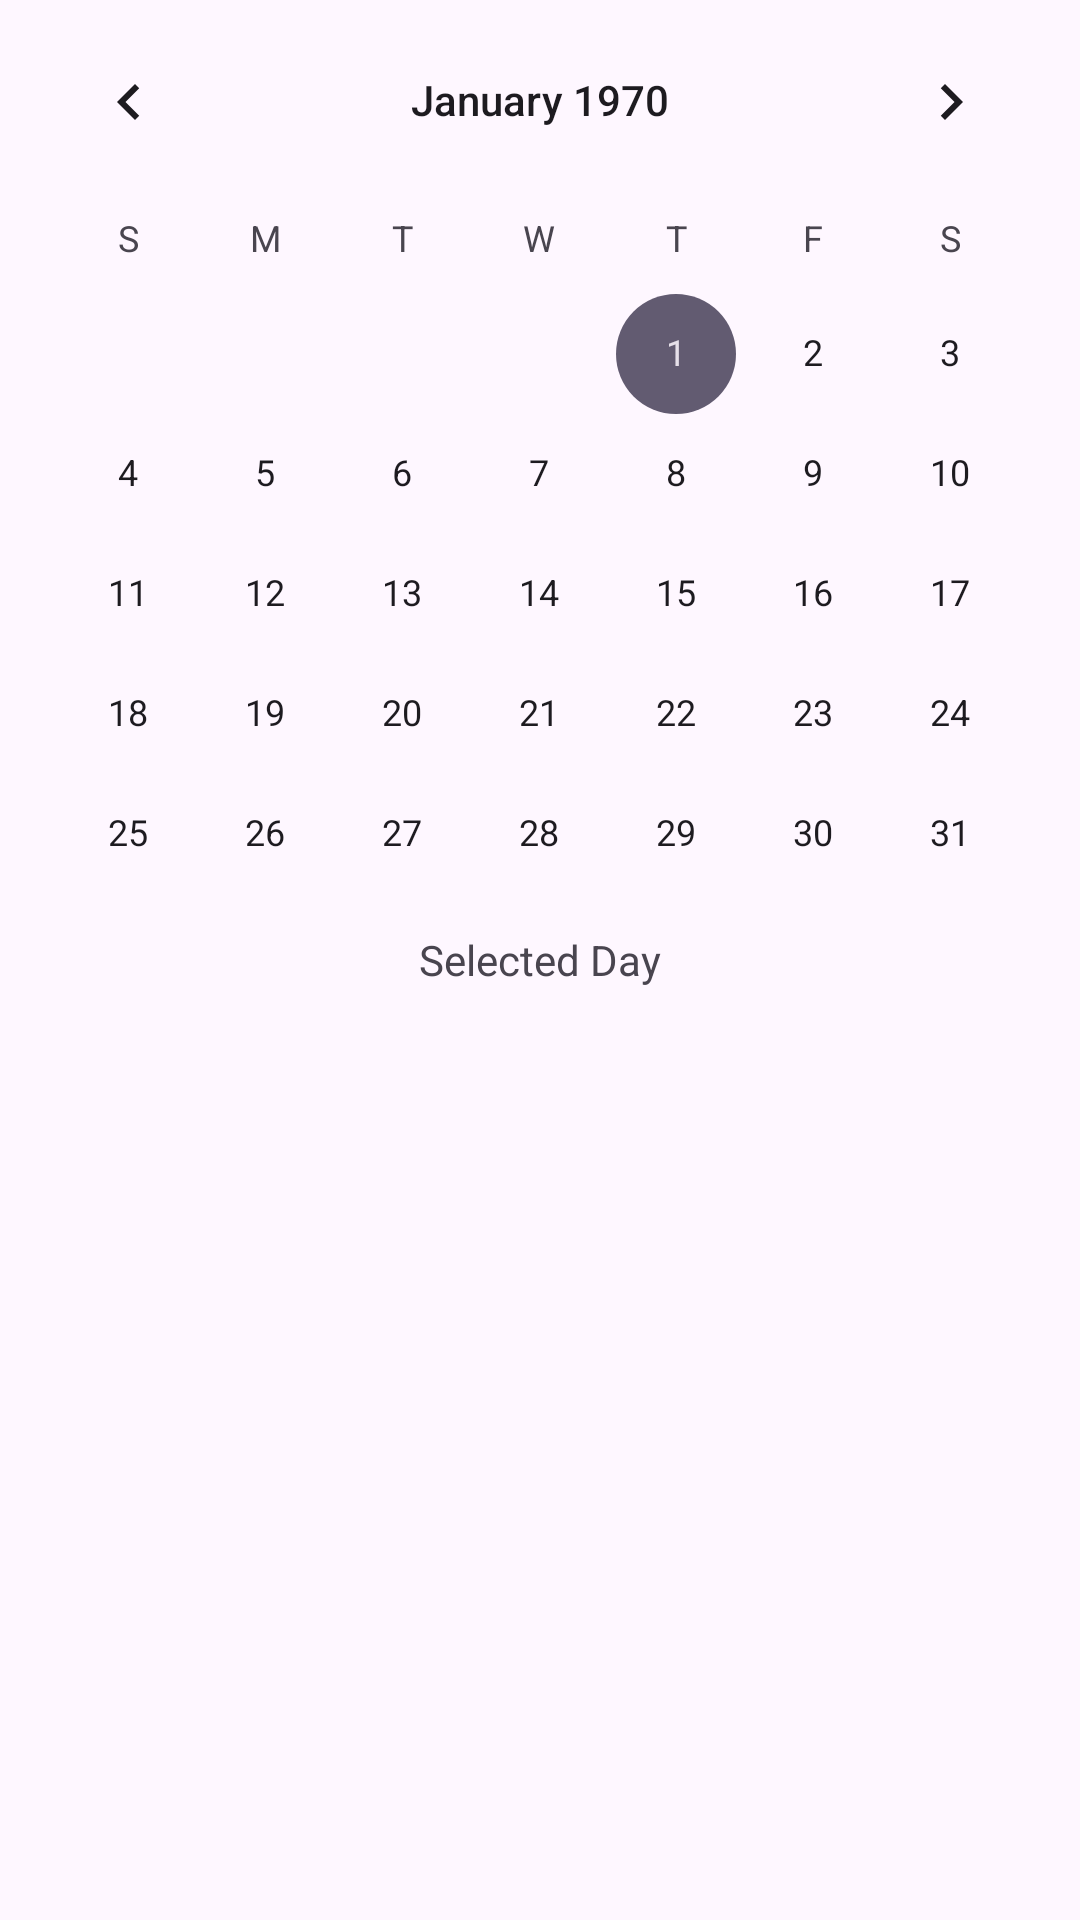

Produce the Android XML layout that renders to this screen, including the resource entries it uses.
<!-- AndroidManifest.xml: application theme Theme.YazılımÖdev -->
<!-- res/layout/dialog_calendar.xml -->
<?xml version="1.0" encoding="utf-8"?>
<RelativeLayout xmlns:android="http://schemas.android.com/apk/res/android"
    android:layout_width="match_parent"
    android:layout_height="match_parent">

    
    <View
        android:id="@+id/fullCalendarDayView"
        android:layout_width="match_parent"
        android:layout_height="match_parent"/>
    <CalendarView
        android:id="@+id/calendarView"
        android:layout_width="match_parent"
        android:layout_height="wrap_content" />
    
    <TextView
        android:id="@+id/textViewSelectedDay"
        android:layout_width="wrap_content"
        android:layout_height="wrap_content"
        android:layout_centerInParent="true"
        android:text="Selected Day"/>
</RelativeLayout>
<!-- resources referenced by this layout -->
<resources>
  <style name="Theme.YazılımÖdev" parent="Base.Theme.YazılımÖdev" />
  <style name="Base.Theme.YazılımÖdev" parent="Theme.Material3.DayNight.NoActionBar">
          
          
      </style>
</resources>
